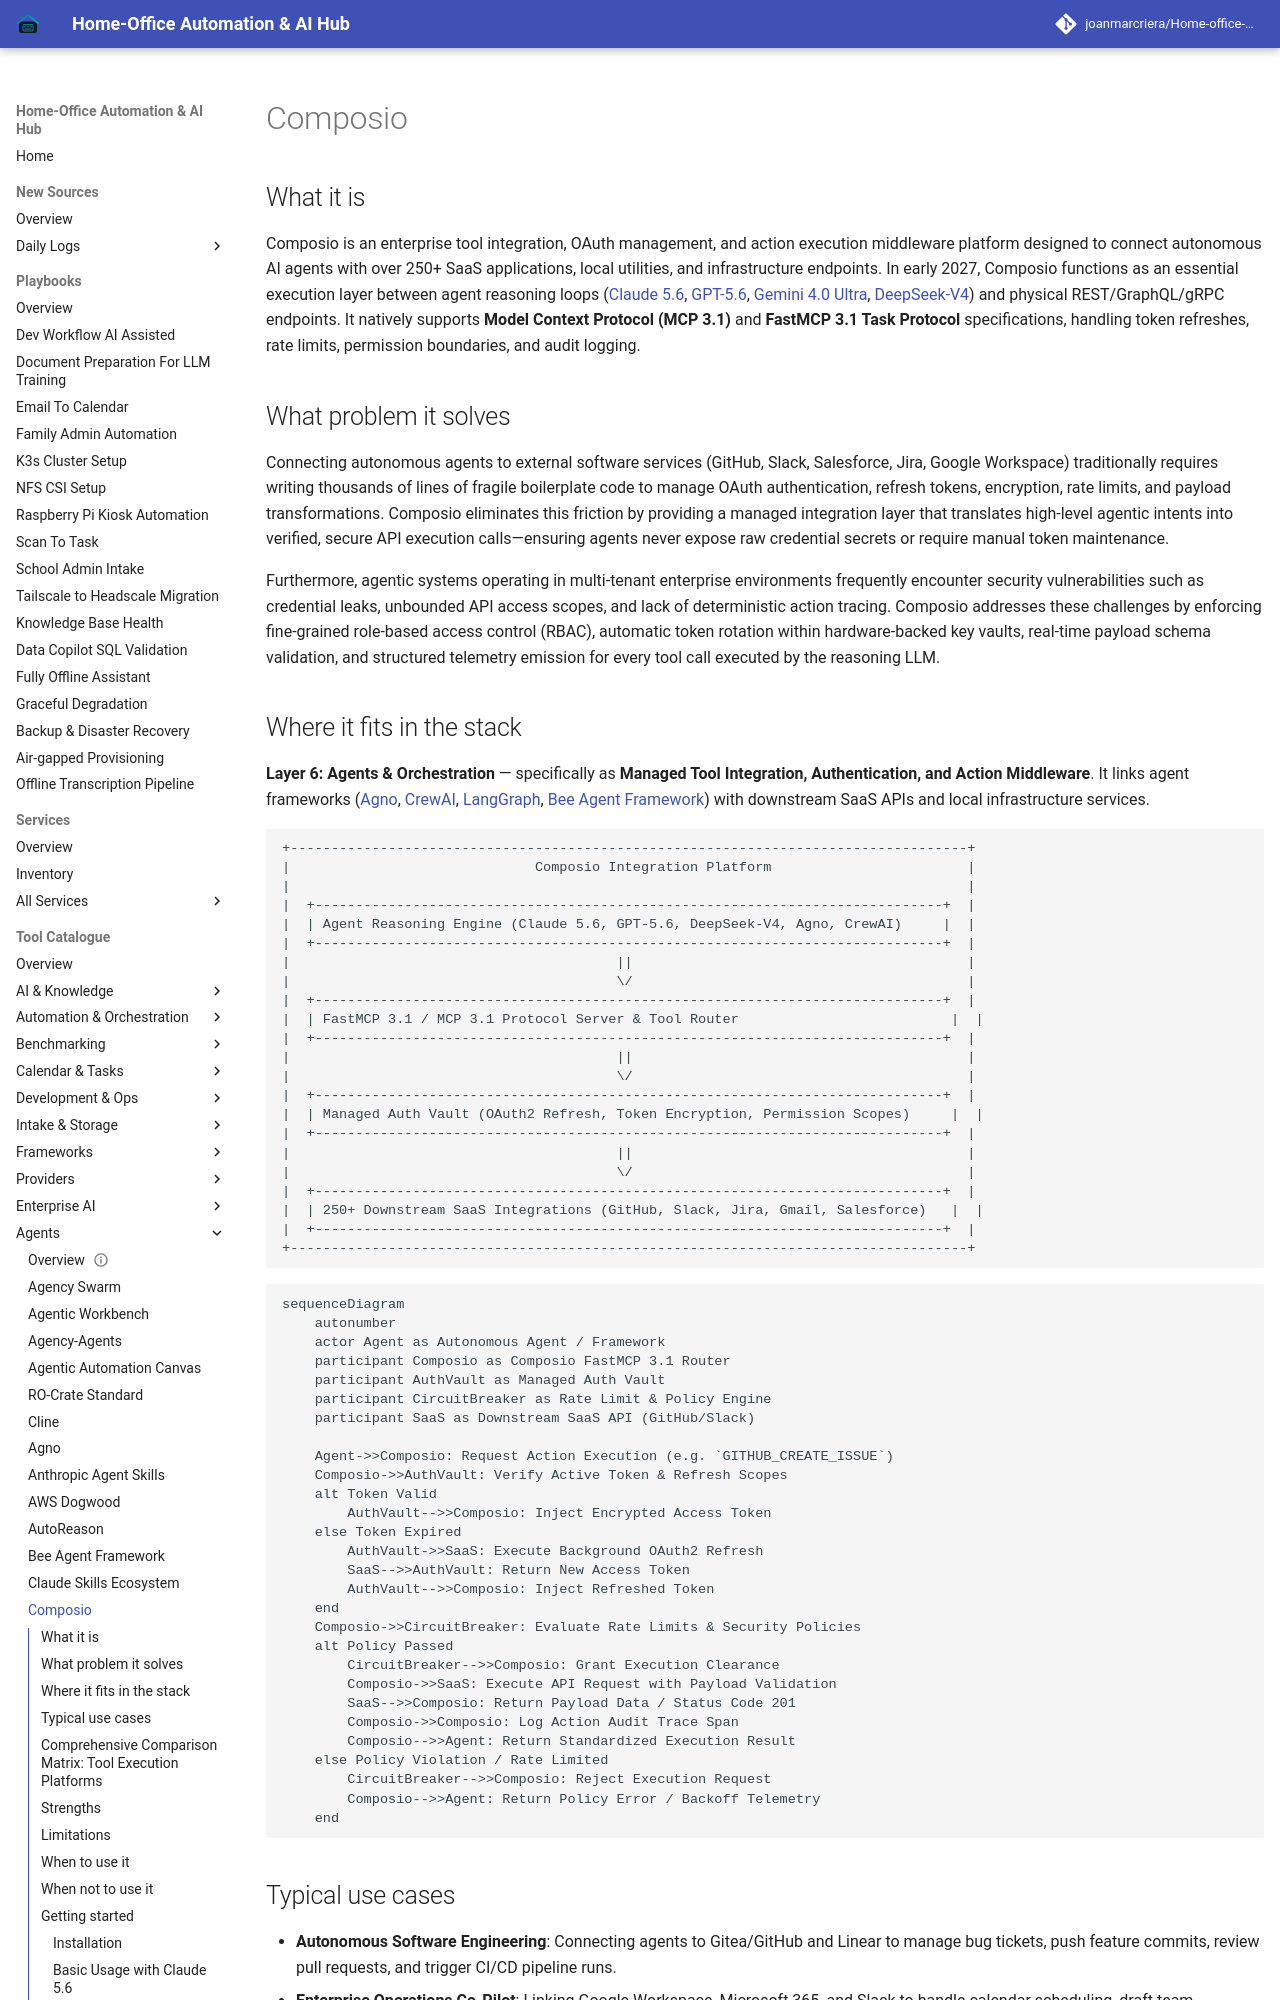

repository: joanmarcriera/Home-office-automations · page: tools/agents/composio/index.html · generator: mkdocs

# Composio

## What it is
Composio is an enterprise tool integration, OAuth management, and action execution middleware platform designed to connect autonomous AI agents with over 250+ SaaS applications, local utilities, and infrastructure endpoints. In early 2027, Composio functions as an essential execution layer between agent reasoning loops ([Claude 5.6](../providers/anthropic.md), [GPT-5.6](../ai_knowledge/openai.md), [Gemini 4.0 Ultra](../providers/google-ai-studio.md), [DeepSeek-V4](../providers/deepseek.md)) and physical REST/GraphQL/gRPC endpoints. It natively supports **Model Context Protocol (MCP 3.1)** and **FastMCP 3.1 Task Protocol** specifications, handling token refreshes, rate limits, permission boundaries, and audit logging.

## What problem it solves
Connecting autonomous agents to external software services (GitHub, Slack, Salesforce, Jira, Google Workspace) traditionally requires writing thousands of lines of fragile boilerplate code to manage OAuth authentication, refresh tokens, encryption, rate limits, and payload transformations. Composio eliminates this friction by providing a managed integration layer that translates high-level agentic intents into verified, secure API execution calls—ensuring agents never expose raw credential secrets or require manual token maintenance.

Furthermore, agentic systems operating in multi-tenant enterprise environments frequently encounter security vulnerabilities such as credential leaks, unbounded API access scopes, and lack of deterministic action tracing. Composio addresses these challenges by enforcing fine-grained role-based access control (RBAC), automatic token rotation within hardware-backed key vaults, real-time payload schema validation, and structured telemetry emission for every tool call executed by the reasoning LLM.
